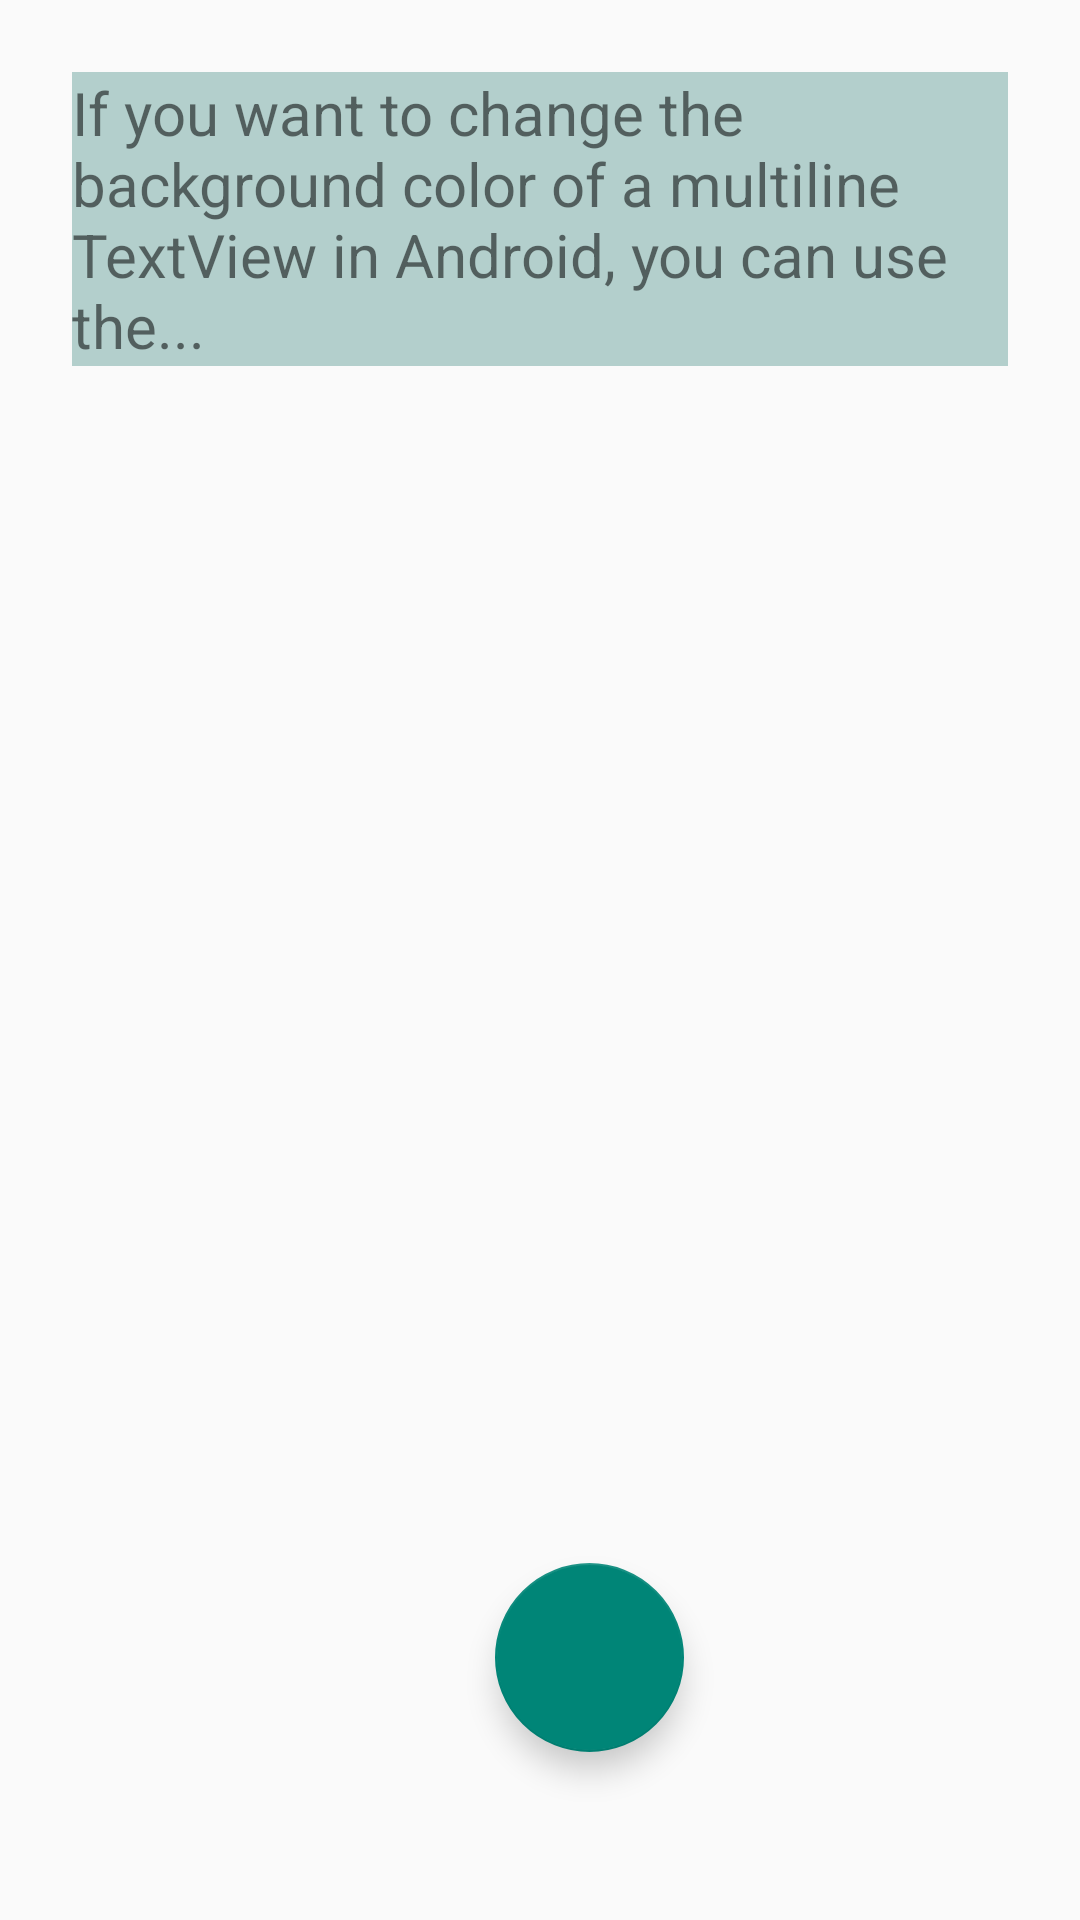

Here is an Android app screen rendered from its layout file. Give the layout XML and the strings, colors and styles it references.
<!-- AndroidManifest.xml: application theme Theme.AppCompat.Light -->
<!-- res/layout/activity_set.xml -->
<?xml version="1.0" encoding="utf-8"?>
<androidx.constraintlayout.widget.ConstraintLayout xmlns:android="http://schemas.android.com/apk/res/android"
    xmlns:app="http://schemas.android.com/apk/res-auto"
    xmlns:tools="http://schemas.android.com/tools"
    android:layout_width="match_parent"
    android:layout_height="match_parent"
    tools:context=".UI_activities.SetActivity">

    <TextView
        android:id="@+id/textMultiLine"
        android:layout_width="0dp"
        android:layout_height="wrap_content"
        android:layout_marginStart="24dp"
        android:layout_marginTop="24dp"
        android:layout_marginEnd="24dp"
        android:background="@color/teal_200"
        android:ems="10"
        android:gravity="start|top"
        android:text="If you want to change the background color of a multiline TextView in Android, you can use the..."
        android:textSize="20sp"
        app:layout_constraintEnd_toEndOf="parent"
        app:layout_constraintHorizontal_bias="0.0"
        app:layout_constraintStart_toStartOf="parent"
        app:layout_constraintTop_toTopOf="parent" />


    <include
        layout="@layout/fab_plus_button"
        android:layout_width="115dp"
        android:layout_height="63dp"
        android:layout_marginEnd="132dp"
        android:layout_marginBottom="56dp"
        app:layout_constraintBottom_toBottomOf="parent"
        app:layout_constraintEnd_toEndOf="parent" />


</androidx.constraintlayout.widget.ConstraintLayout>
<!-- res/layout/fab_plus_button.xml (included above) -->
<?xml version="1.0" encoding="utf-8"?>
<com.google.android.material.floatingactionbutton.FloatingActionButton xmlns:android="http://schemas.android.com/apk/res/android"
    xmlns:app="http://schemas.android.com/apk/res-auto"
    android:id="@+id/fab_add"
    android:layout_width="wrap_content"
    android:layout_height="wrap_content"
    android:layout_gravity="bottom|end"
    android:layout_margin="@dimen/fab_margin"
    android:contentDescription="@string/my_fab_description"
    android:src="@drawable/baseline_add_circle_outline_24">

</com.google.android.material.floatingactionbutton.FloatingActionButton>
<!-- resources referenced by this layout -->
<resources>
  <color name="teal_200">#B3CFCC</color>
</resources>
